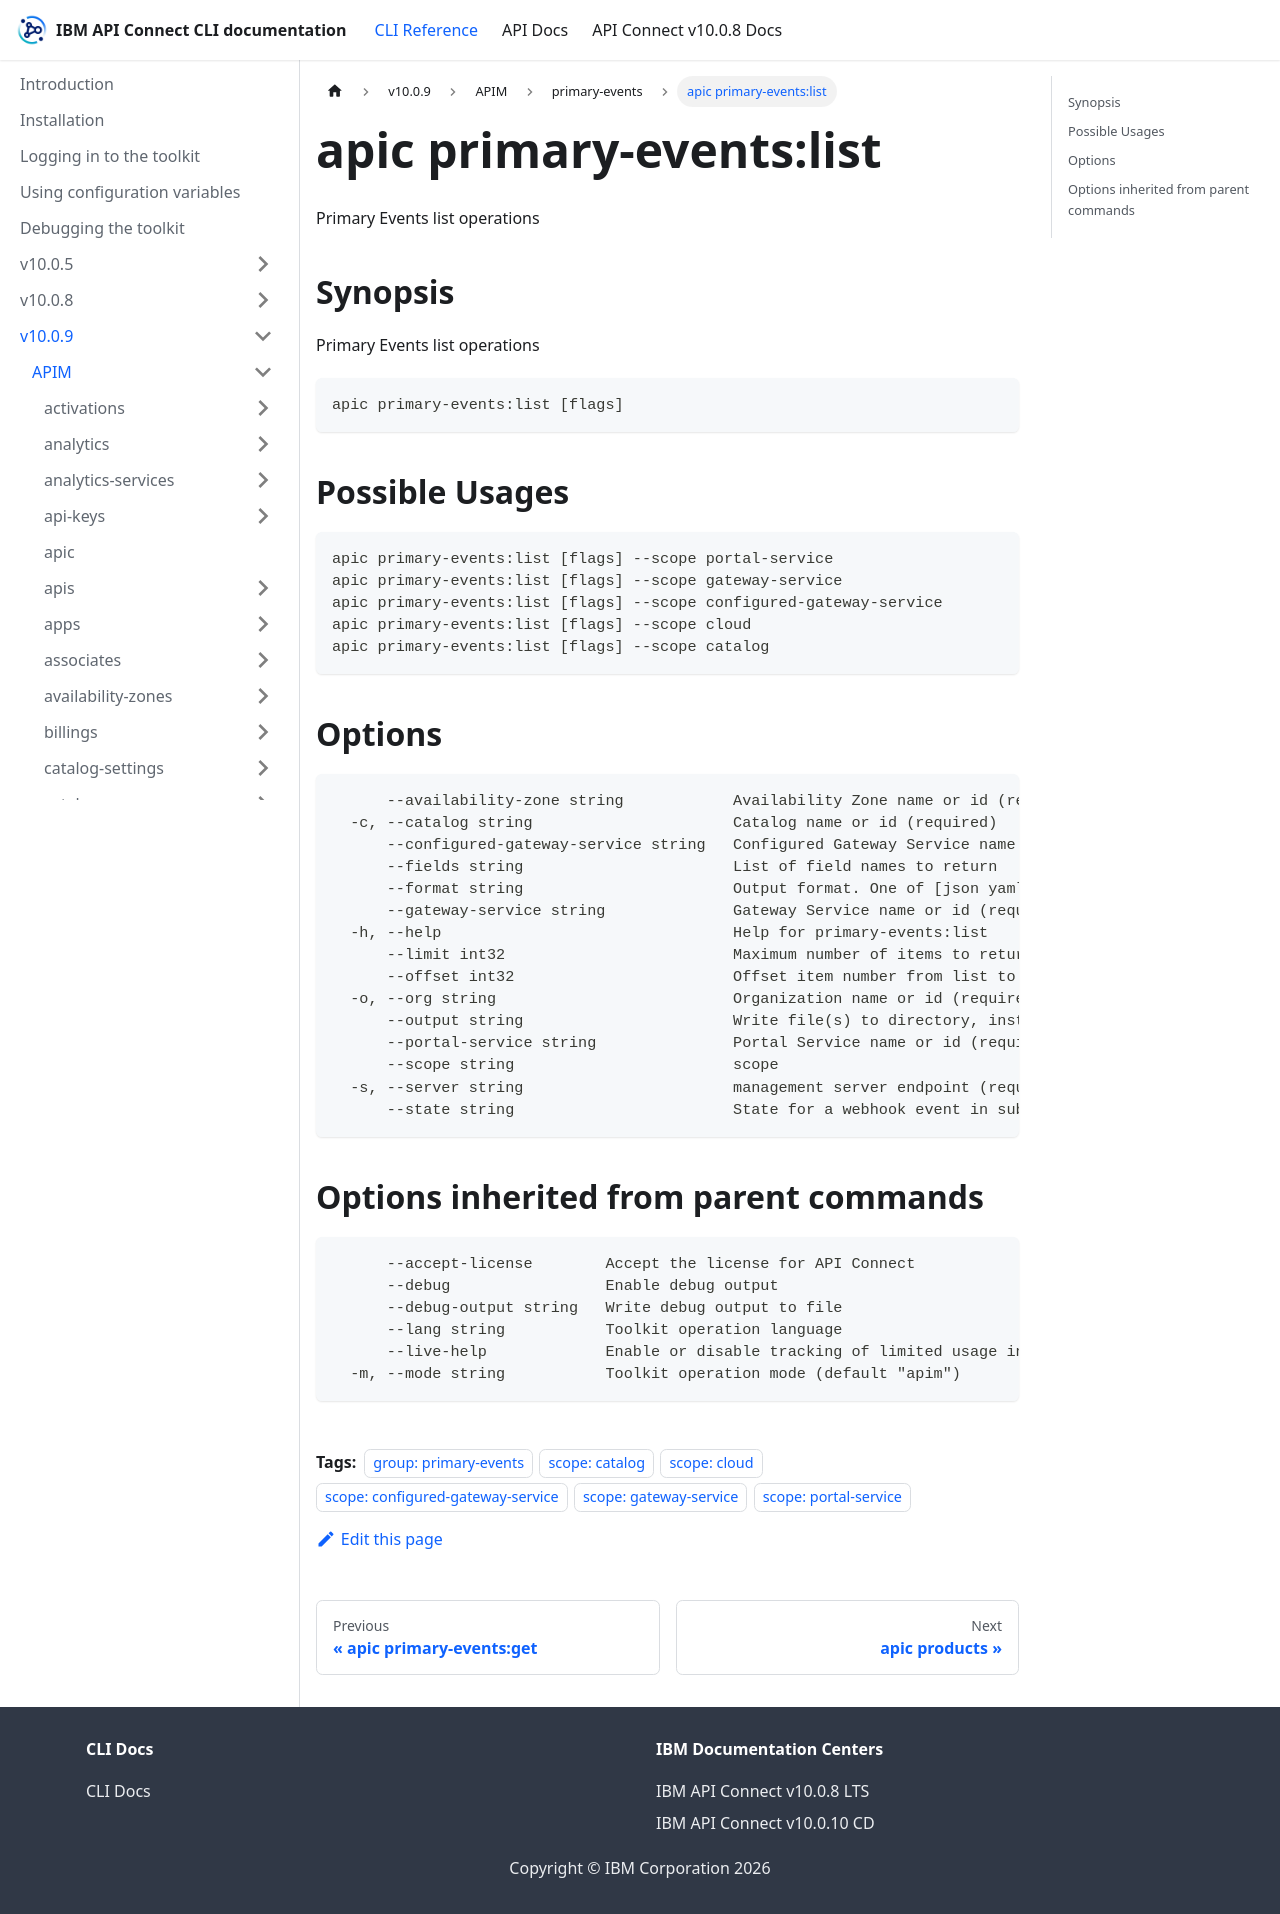

repository: ibm-apiconnect/clidocs · page: docs/v1009/apim/primary-events/apic_primary-events_list.html · generator: docusaurus

---
tags:
- "group: primary-events"
- "scope: catalog"
- "scope: cloud"
- "scope: configured-gateway-service"
- "scope: gateway-service"
- "scope: portal-service"
---
# apic primary-events:list

Primary Events list operations

## Synopsis

Primary Events list operations

```
apic primary-events:list [flags]
```

## Possible Usages

```
apic primary-events:list [flags] --scope portal-service
apic primary-events:list [flags] --scope gateway-service
apic primary-events:list [flags] --scope configured-gateway-service
apic primary-events:list [flags] --scope cloud
apic primary-events:list [flags] --scope catalog
```

## Options

```
      --availability-zone string            Availability Zone name or id (required)
  -c, --catalog string                      Catalog name or id (required)
      --configured-gateway-service string   Configured Gateway Service name or id (required)
      --fields string                       List of field names to return
      --format string                       Output format. One of [json yaml octet-stream go-template=... go-template-file=...], defaults to yaml.
      --gateway-service string              Gateway Service name or id (required)
  -h, --help                                Help for primary-events:list
      --limit int32                         Maximum number of items to return
      --offset int32                        Offset item number from list to begin return
  -o, --org string                          Organization name or id (required)
      --output string                       Write file(s) to directory, instead of STDOUT (default "-")
      --portal-service string               Portal Service name or id (required)
      --scope string                        scope
  -s, --server string                       management server endpoint (required)
      --state string                        State for a webhook event in subscriber queue
```

## Options inherited from parent commands

```
      --accept-license        Accept the license for API Connect
      --debug                 Enable debug output
      --debug-output string   Write debug output to file
      --lang string           Toolkit operation language
      --live-help             Enable or disable tracking of limited usage information
  -m, --mode string           Toolkit operation mode (default "apim")
```
